Dataset: processed (GitHub, yaserBK/emv_mini_project). Classes: anomalous, good.

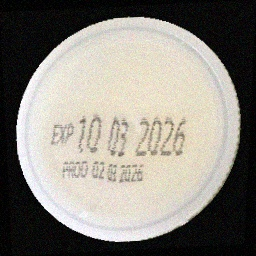
Label: good

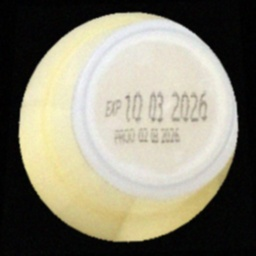
Label: anomalous

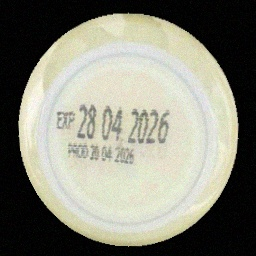
Label: good

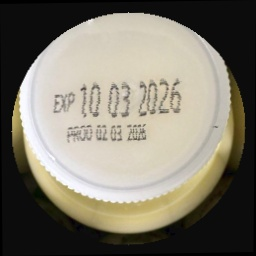
Label: anomalous

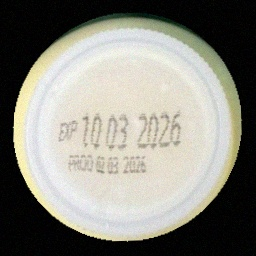
Label: good

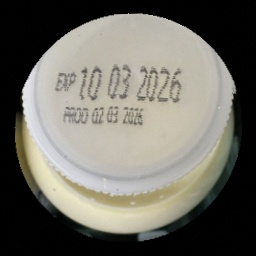
Label: anomalous
